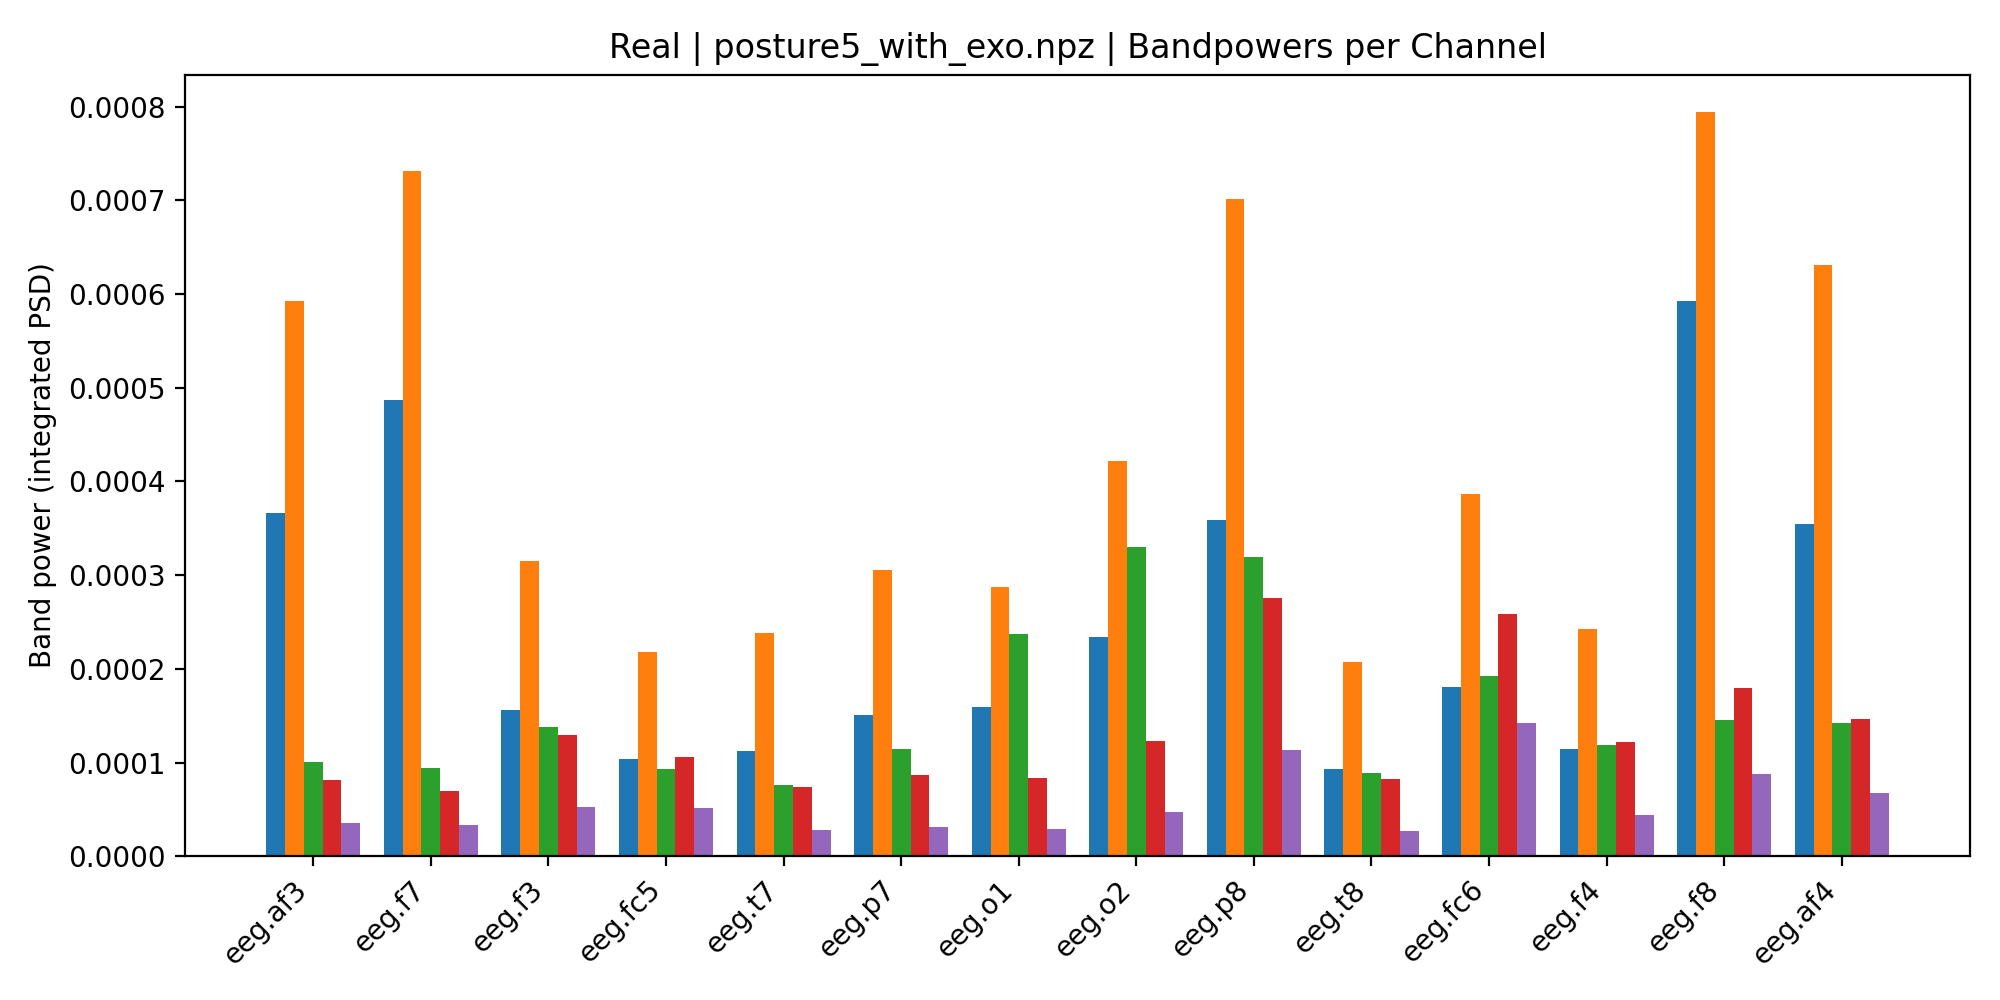

Data behind this chart, as committed beside it:
, Delta, Theta, Alpha, Beta, Gamma
eeg.af3, 0.0003663, 0.0005925, 0.0001005, 8.161754480881632e-05, 3.5102343456163e-05
eeg.f7, 0.0004866, 0.0007313, 9.47067606373479e-05, 6.954564618571321e-05, 3.357513076733981e-05
eeg.f3, 0.0001556, 0.0003146, 0.0001379, 0.0001294, 5.246501270706644e-05
eeg.fc5, 0.0001039, 0.0002183, 9.326156805810209e-05, 0.0001059, 5.1722633314259254e-05
eeg.t7, 0.0001122, 0.0002385, 7.55941479317359e-05, 7.437503526134688e-05, 2.8549865326544656e-05
eeg.p7, 0.000151, 0.000306, 0.0001147, 8.717202008733704e-05, 3.1668131961150465e-05
eeg.o1, 0.0001588, 0.0002875, 0.0002377, 8.365811670514948e-05, 2.86554085927035e-05
eeg.o2, 0.0002344, 0.0004222, 0.0003301, 0.0001226, 4.739968264195037e-05
eeg.p8, 0.000359, 0.0007013, 0.0003195, 0.0002755, 0.0001139
eeg.t8, 9.286406169907457e-05, 0.000207, 8.838175044929809e-05, 8.203971271858892e-05, 2.6658748537957507e-05
eeg.fc6, 0.0001806, 0.0003864, 0.0001922, 0.000259, 0.0001427
eeg.f4, 0.000115, 0.0002426, 0.0001189, 0.0001224, 4.4582048491121926e-05
eeg.f8, 0.0005927, 0.0007943, 0.0001458, 0.0001801, 8.74397386864958e-05
eeg.af4, 0.0003541, 0.0006312, 0.0001419, 0.0001461, 6.798743942635279e-05
